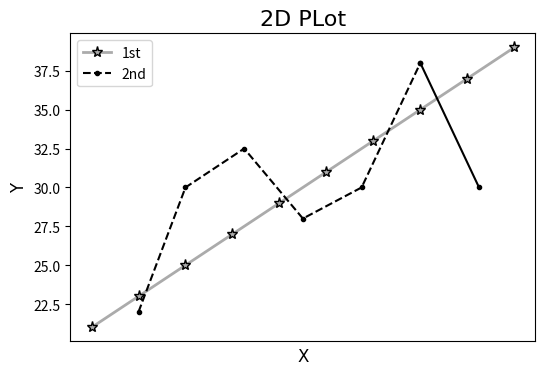

The matplotlib source for this figure:
import matplotlib
from matplotlib import pyplot
import numpy

pyplot.figure(figsize=(6,4),dpi=200)

xAxis = numpy.arange(1,20,2)
yAxis = numpy.arange(21,40,2)

x2Axis = [3,5.0,7.5,10,12.5,15,17.5]
y2Axis = [22,30,32.5,28,30,38,30]

pyplot.plot(xAxis , yAxis , color='#ababab' , linewidth=2 , marker='*', markersize=8 , markeredgecolor='#000' ,linestyle='-', label = '1st')

pyplot.plot(x2Axis[0:6] , y2Axis[0:6] , color = '#000' , marker = '.' , linestyle='--' , label = '2nd')
pyplot.plot(x2Axis[5:] , y2Axis[5:] , color = '#000' , marker = '.' , linestyle='-')

pyplot.title('2D PLot',fontdict={'fontname':'Comic Sans MS','fontsize':'16'})

fontDICT = {'fontname':'Comic Sans MS',
            'fontsize':'12'}

pyplot.xlabel('X',fontdict = fontDICT)
pyplot.ylabel('Y',fontdict = fontDICT)

pyplot.xticks([]) #This empty list inside will remove the axis values

pyplot.legend()

pyplot.show()
